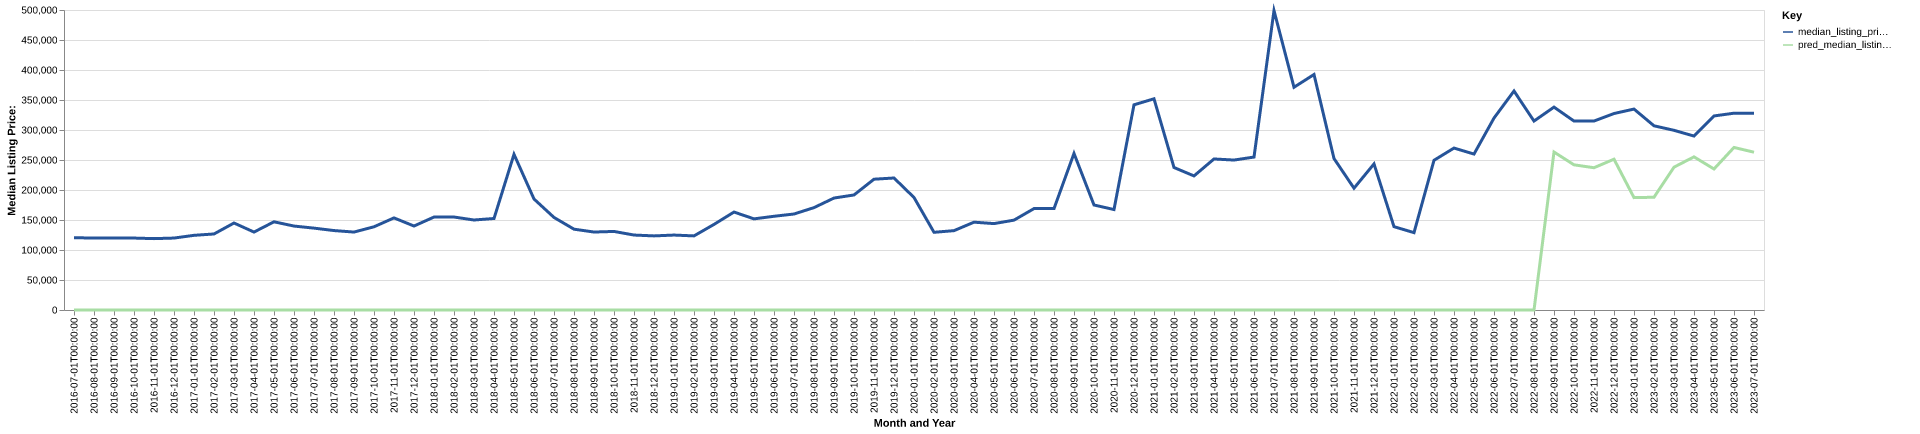

Values plotted in this chart, from the file beside it:
date, time_idx, median_listing_price, thirty_year_interest_rate_five, month, county_name, active_listing_count, median_days_on_market, pred_median_listing_price, month_year
2016-07-01, 0, 120500, 3.72, 7, houston, tn, 45.0, 77.0, 0, Jul-2016
2016-08-01, 1, 119900, 3.73, 8, houston, tn, 43.0, 66.0, 0, Aug-2016
2016-09-01, 2, 119900, 3.66, 9, houston, tn, 37.0, 73.0, 0, Sep-2016
2016-10-01, 3, 119900, 3.64, 10, houston, tn, 33.0, 88.0, 0, Oct-2016
2016-11-01, 4, 118950, 3.66, 11, houston, tn, 30.0, 106.0, 0, Nov-2016
2016-12-01, 5, 119900, 3.48, 12, houston, tn, 33.0, 79.0, 0, Dec-2016
2017-01-01, 6, 124450, 3.45, 1, houston, tn, 34.0, 83.0, 0, Jan-2017
2017-02-01, 7, 126725, 3.5, 2, houston, tn, 35.0, 82.0, 0, Feb-2017
2017-03-01, 8, 144975, 3.52, 3, houston, tn, 36.0, 87.0, 0, Mar-2017
2017-04-01, 9, 129900, 4.03, 4, houston, tn, 39.0, 86.0, 0, Apr-2017
2017-05-01, 10, 147000, 4.32, 5, houston, tn, 32.0, 70.0, 0, May-2017
2017-06-01, 11, 139900, 4.2, 6, houston, tn, 32.0, 76.0, 0, Jun-2017
2017-07-01, 12, 136450, 4.19, 7, houston, tn, 34.0, 80.0, 0, Jul-2017
2017-08-01, 13, 132400, 4.3, 8, houston, tn, 27.0, 88.0, 0, Aug-2017
2017-09-01, 14, 129900, 4.1, 9, houston, tn, 20.0, 101.0, 0, Sep-2017
2017-10-01, 15, 138700, 4.05, 10, houston, tn, 20.0, 84.0, 0, Oct-2017
2017-11-01, 16, 153500, 3.94, 11, houston, tn, 20.0, 79.0, 0, Nov-2017
2017-12-01, 17, 139950, 4.03, 12, houston, tn, 16.0, 106.0, 0, Dec-2017
2018-01-01, 18, 154925, 3.93, 1, houston, tn, 14.0, 88.0, 0, Jan-2018
2018-02-01, 19, 154950, 3.83, 2, houston, tn, 11.0, 98.0, 0, Feb-2018
2018-03-01, 20, 150000, 3.94, 3, houston, tn, 9.0, 98.0, 0, Mar-2018
2018-04-01, 21, 152500, 3.95, 4, houston, tn, 12.0, 27.0, 0, Apr-2018
2018-05-01, 22, 259500, 3.99, 5, houston, tn, 14.0, 36.0, 0, May-2018
2018-06-01, 23, 185000, 4.15, 6, houston, tn, 18.0, 44.0, 0, Jun-2018
2018-07-01, 24, 154250, 4.4, 7, houston, tn, 27.0, 44.0, 0, Jul-2018
2018-08-01, 25, 134700, 4.46, 8, houston, tn, 30.0, 54.0, 0, Aug-2018
2018-09-01, 26, 129950, 4.58, 9, houston, tn, 31.0, 61.0, 0, Sep-2018
2018-10-01, 27, 130925, 4.66, 10, houston, tn, 31.0, 93.0, 0, Oct-2018
2018-11-01, 28, 124925, 4.62, 11, houston, tn, 27.0, 119.0, 0, Nov-2018
2018-12-01, 29, 123500, 4.54, 12, houston, tn, 26.0, 139.0, 0, Dec-2018
2019-01-01, 30, 124900, 4.6, 1, houston, tn, 25.0, 166.0, 0, Jan-2019
2019-02-01, 31, 123500, 4.72, 2, houston, tn, 26.0, 117.0, 0, Feb-2019
2019-03-01, 32, 142643, 4.9, 3, houston, tn, 24.0, 84.0, 0, Mar-2019
2019-04-01, 33, 163250, 4.94, 4, houston, tn, 22.0, 88.0, 0, Apr-2019
2019-05-01, 34, 151900, 4.75, 5, houston, tn, 28.0, 80.0, 0, May-2019
2019-06-01, 35, 156200, 4.51, 6, houston, tn, 20.0, 46.0, 0, Jun-2019
2019-07-01, 36, 159995, 4.41, 7, houston, tn, 20.0, 50.0, 0, Jul-2019
2019-08-01, 37, 170633, 4.41, 8, houston, tn, 19.0, 48.0, 0, Aug-2019
2019-09-01, 38, 186589, 4.2, 9, houston, tn, 18.0, 46.0, 0, Sep-2019
2019-10-01, 39, 191727, 4.14, 10, houston, tn, 19.0, 49.0, 0, Oct-2019
2019-11-01, 40, 218000, 3.84, 11, houston, tn, 16.0, 92.0, 0, Nov-2019
2019-12-01, 41, 220000, 3.81, 12, houston, tn, 15.0, 107.0, 0, Dec-2019
2020-01-01, 42, 187500, 3.75, 1, houston, tn, 12.0, 144.0, 0, Jan-2020
2020-02-01, 43, 129500, 3.73, 2, houston, tn, 12.0, 116.0, 0, Feb-2020
2020-03-01, 44, 132250, 3.78, 3, houston, tn, 15.0, 43.0, 0, Mar-2020
2020-04-01, 45, 146375, 3.75, 4, houston, tn, 12.0, 74.0, 0, Apr-2020
2020-05-01, 46, 144000, 3.74, 5, houston, tn, 11.0, 50.0, 0, May-2020
2020-06-01, 47, 149763, 3.72, 6, houston, tn, 11.0, 67.0, 0, Jun-2020
2020-07-01, 48, 169000, 3.49, 7, houston, tn, 13.0, 70.0, 0, Jul-2020
2020-08-01, 49, 169000, 3.65, 8, houston, tn, 13.0, 94.0, 0, Aug-2020
2020-09-01, 50, 260950, 3.33, 9, houston, tn, 11.0, 37.0, 0, Sep-2020
2020-10-01, 51, 175000, 3.28, 10, houston, tn, 10.0, 38.0, 0, Oct-2020
2020-11-01, 52, 167425, 3.21, 11, houston, tn, 10.0, 25.0, 0, Nov-2020
2020-12-01, 53, 342000, 3.07, 12, houston, tn, 8.0, 24.0, 0, Dec-2020
2021-01-01, 54, 352000, 2.99, 1, houston, tn, 9.0, 36.0, 0, Jan-2021
2021-02-01, 55, 237500, 2.93, 2, houston, tn, 7.0, 27.0, 0, Feb-2021
2021-03-01, 56, 223450, 2.88, 3, houston, tn, 9.0, 13.0, 0, Mar-2021
2021-04-01, 57, 251725, 2.84, 4, houston, tn, 7.0, 20.0, 0, Apr-2021
2021-05-01, 58, 249900, 2.71, 5, houston, tn, 6.0, 16.0, 0, May-2021
2021-06-01, 59, 254900, 2.79, 6, houston, tn, 6.0, 23.0, 0, Jun-2021
... 25 more rows
